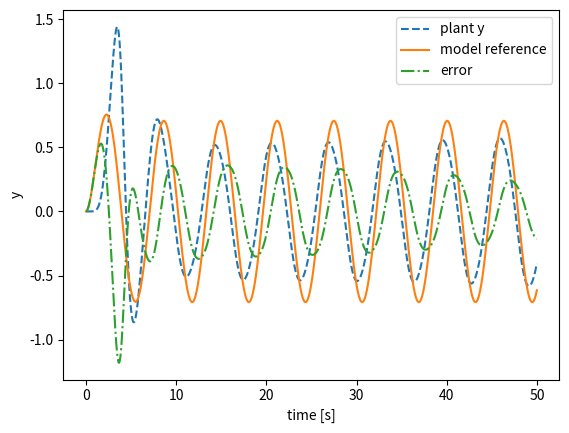

Python code for this plot:
import numpy as np
import matplotlib.pyplot as plt
import math

class FirstOrderSystem():
    """FirstOrderSystem

    Attributes
    -----------
    state : float
        system state, this system should have one input - one output
    a : float
        parameter of the system
    b : float
        parameter of the system
    history_state : list
        time history of state
    """
    def __init__(self, a, b, init_state=0.0):
        """
        Parameters
        -----------
        a : float
            parameter of the system
        b : float
            parameter of the system
        init_state : float, optional
            initial state of system default is 0.0
        """
        self.state = init_state
        self.a = a
        self.b = b
        self.history_state = [init_state]

    def update_state(self, u, dt=0.01):
        """
        Parameters
        ------------
        u : float
            input of system in some cases this means the reference
        dt : float in seconds, optional
            sampling time of simulation, default is 0.01 [s]
        """
        # solve Runge-Kutta
        k0 = dt * self._func(self.state, u)
        k1 = dt * self._func(self.state + k0/2.0, u)
        k2 = dt * self._func(self.state + k1/2.0, u)
        k3 = dt * self._func(self.state + k2, u)

        self.state +=  (k0 + 2 * k1 + 2 * k2 + k3) / 6.0

        # save
        self.history_state.append(self.state)

    def _func(self, y, u):
        """
        Parameters
        ------------
        y : float
            state of system
        u : float
            input of system in some cases this means the reference
        """
        y_dot = -self.a * y + self.b * u

        return y_dot

class BasicMRAC():
    """BasicMRAC

    Attributes
    -----------
    input : float
        system state, this system should have one input - one output
    a : float
        parameter of reference model
    alpha_1 : float
        parameter of the controller
    alpha_2 : float
        parameter of the controller
    theta_1 : float
        state of the controller
    theta_2 : float
        state of the controller
    history_input : list
        time history of input
    """
    def __init__(self, a, alpha_1, alpha_2, init_theta_1=0.0, init_theta_2=0.0, init_input=0.0):
        """
        Parameters
        -----------
        a : float
            parameter of reference model
        alpha_1 : float
            parameter of the controller
        alpha_2 : float
            parameter of the controller
        theta_1 : float, optional
            state of the controller default is 0.0
        theta_2 : float, optional
            state of the controller default is 0.0
        init_input : float, optional
            initial input of controller default is 0.0
        """
        self.input = init_input

        # parameters
        self.a = a
        self.alpha_1 = alpha_1
        self.alpha_2 = alpha_2

        # states
        self.theta_1 = init_theta_1
        self.theta_2 = init_theta_2
        # to slove the differential equation
        self.u_1 = 0.0
        self.u_2 = 0.0

        self.history_input = [init_input]

    def update_input(self, e, r, y, dt=0.01):
        """calculating the input
        Parameters
        ------------
        e : float
            error value of system
        r : float
            reference value
        y : float
            output the model value
        dt : float in seconds, optional
            sampling time of simulation, default is 0.01 [s]
        """
        # for theta 1, theta 1 dot, theta 2, theta 2 dot
        k0 = [0.0 for _ in range(4)]
        k1 = [0.0 for _ in range(4)]
        k2 = [0.0 for _ in range(4)]
        k3 = [0.0 for _ in range(4)]

        functions = [self._func_theta_1, self._func_u_1, self._func_theta_2, self._func_u_2]

        # solve Runge-Kutta
        for i, func in enumerate(functions):
            k0[i] = dt * func(self.theta_1, self.u_1, self.theta_2, self.u_2, e, r, y)
        
        for i, func in enumerate(functions):
            k1[i] = dt * func(self.theta_1 + k0[0]/2.0, self.u_1 + k0[1]/2.0,
                              self.theta_2 + k0[2]/2.0, self.u_2 + k0[3]/2.0, e, r, y)
        
        for i, func in enumerate(functions):
            k2[i] = dt * func(self.theta_1 + k1[0]/2.0, self.u_1 + k1[1]/2.0,
                              self.theta_2 + k1[2]/2.0, self.u_2 + k1[3]/2.0, e, r, y)
        
        for i, func in enumerate(functions):
            k3[i] = dt * func(self.theta_1 + k2[0], self.u_1 + k2[1],
                              self.theta_2 + k2[2], self.u_2 + k2[3], e, r, y)
        
        self.theta_1 += (k0[0] + 2 * k1[0] + 2 * k2[0] + k3[0]) / 6.0
        self.u_1 += (k0[1] + 2 * k1[1] + 2 * k2[1] + k3[1]) / 6.0
        self.theta_2 += (k0[2] + 2 * k1[2] + 2 * k2[2] + k3[2]) / 6.0
        self.u_2 += (k0[3] + 2 * k1[3] + 2 * k2[3] + k3[3]) / 6.0

        # calc input
        self.input = self.theta_1 * r + self.theta_2 * y

        # save
        self.history_input.append(self.input)

    def _func_theta_1(self, theta_1, u_1, theta_2, u_2, e, r, y):
        """
        Parameters
        ------------
        theta_1 : float
            state of the controller
        u_1 : float
            dummy state of the controller
        theta_2 : float
            state of the controller
        u_2 : float
            dummy state of the controller
        e : float
            error value of system
        r : float
            reference value
        y : float
            output the model value
        """
        y_dot = u_1
        return y_dot

    def _func_u_1(self, theta_1, u_1, theta_2, u_2, e, r, y):
        """
        Parameters
        ------------
        theta_1 : float
            state of the controller
        u_1 : float
            dummy state of the controller
        theta_2 : float
            state of the controller
        u_2 : float
            dummy state of the controller
        e : float
            error value of system
        r : float
            reference value
        y : float
            output the model value
        """
        y_dot = -self.a * u_1 + self.alpha_1 * r * e
        return y_dot
    
    def _func_theta_2(self, theta_1, u_1, theta_2, u_2, e, r, y):
        """
        Parameters
        ------------
        theta_1 : float
            state of the controller
        u_1 : float
            dummy state of the controller
        theta_2 : float
            state of the controller
        u_2 : float
            dummy state of the controller
        e : float
            error value of system
        r : float
            reference value
        y : float
            output the model value
        """
        y_dot = u_2
        return y_dot

    def _func_u_2(self, theta_1, u_1, theta_2, u_2, e, r, y):
        """
        Parameters
        ------------
        theta_1 : float
            state of the controller
        u_1 : float
            dummy state of the controller
        theta_2 : float
            state of the controller
        u_2 : float
            dummy state of the controller
        e : float
            error value of system
        r : float
            reference value
        y : float
            output the model value
        """
        y_dot = -self.a * u_2 + self.alpha_2 * y * e
        return y_dot

def main():
    # control plant
    a = -0.5
    b = 0.5
    plant = FirstOrderSystem(a, b)

    # reference model
    a = 1.
    b = 1.
    reference_model = FirstOrderSystem(a, b)

    # controller
    a = reference_model.a
    alpha_1 = 5.
    alpha_2 = 5.
    controller = BasicMRAC(a, alpha_1, alpha_2)

    simulation_time = 50 # in second
    dt = 0.01
    simulation_iterations = int(simulation_time / dt) # dt is 0.01

    history_error = [0.0]
    history_r = [0.0]

    for i in range(1, simulation_iterations): # skip the first
        # reference input
        r = math.sin(dt * i)
        # update reference
        reference_model.update_state(r, dt=dt)
        # update plant
        plant.update_state(controller.input, dt=dt)

        # calc error
        e = reference_model.state - plant.state
        y = plant.state
        history_error.append(e)
        history_r.append(r)

        # make the gradient
        controller.update_input(e, r, y, dt=dt)

    # fig
    plt.plot(np.arange(simulation_iterations)*dt, plant.history_state, label="plant y", linestyle="dashed")
    plt.plot(np.arange(simulation_iterations)*dt, reference_model.history_state, label="model reference")
    plt.plot(np.arange(simulation_iterations)*dt, history_error, label="error", linestyle="dashdot")
    # plt.plot(range(simulation_iterations), history_r, label="error")
    plt.xlabel("time [s]")
    plt.ylabel("y")
    plt.legend()
    plt.show()

    # input
    # plt.plot(np.arange(simulation_iterations)*dt, controller.history_input)
    # plt.show()

if __name__ == "__main__":
    main()